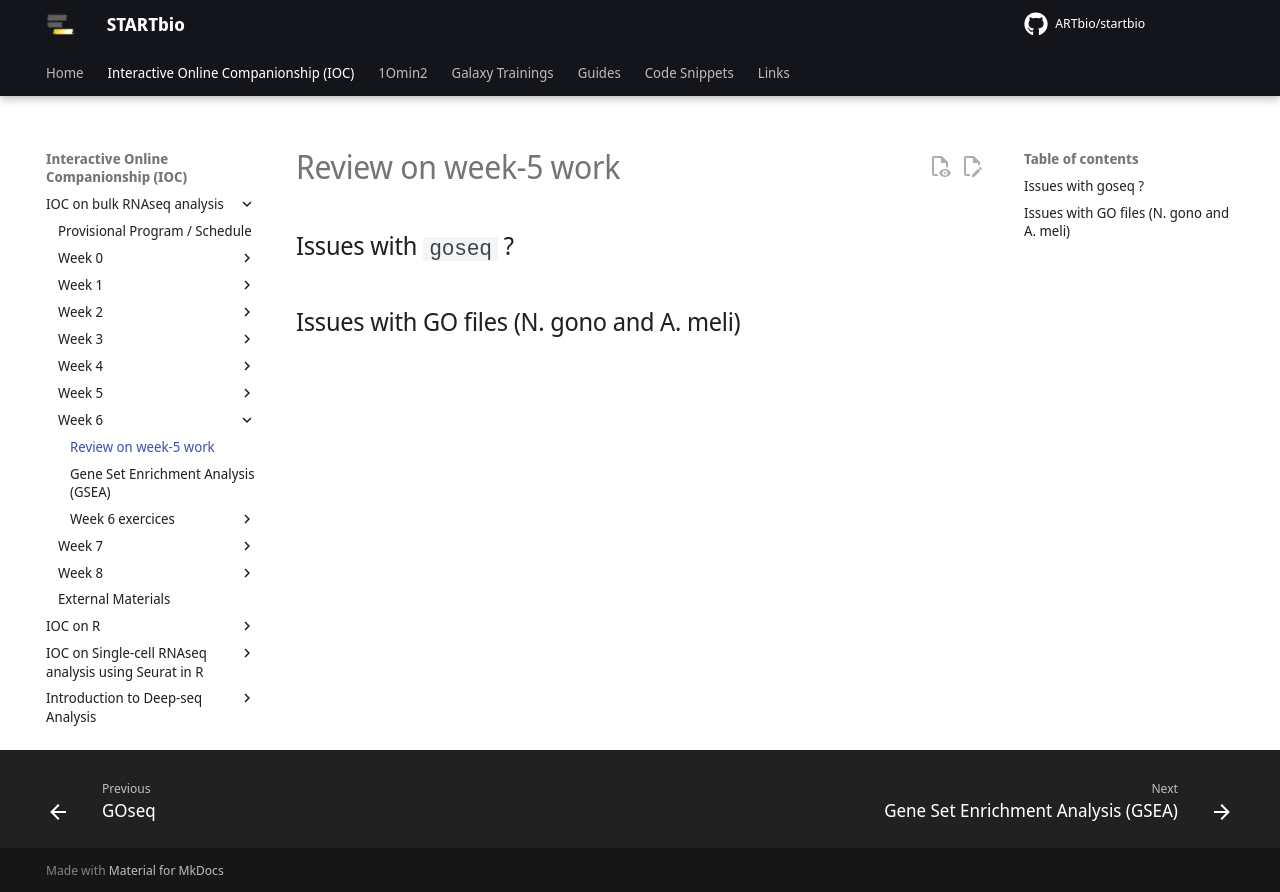

repository: ARTbio/startbio · page: bulk_RNAseq-IOC/33_exercices_week_05_review/index.html · generator: mkdocs

## Issues with `goseq` ?

## Issues with GO files (N. gono and A. meli)
